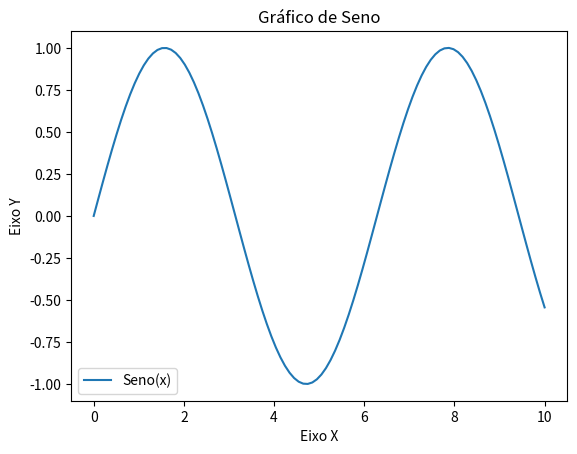

The script that saved this image:
import matplotlib.pyplot as plt
import numpy as np

# Criar dados de exemplo
x = np.linspace(0, 10, 100)  # Gera 100 pontos entre 0 e 10
y = np.sin(x)  # Calcula o seno de cada ponto

# Criar o gráfico
plt.plot(x, y, label='Seno(x)')

# Adicionar rótulos e título
plt.xlabel('Eixo X')
plt.ylabel('Eixo Y')
plt.title('Gráfico de Seno')

# Adicionar uma legenda
plt.legend()

# Exibir o gráfico
plt.show()
